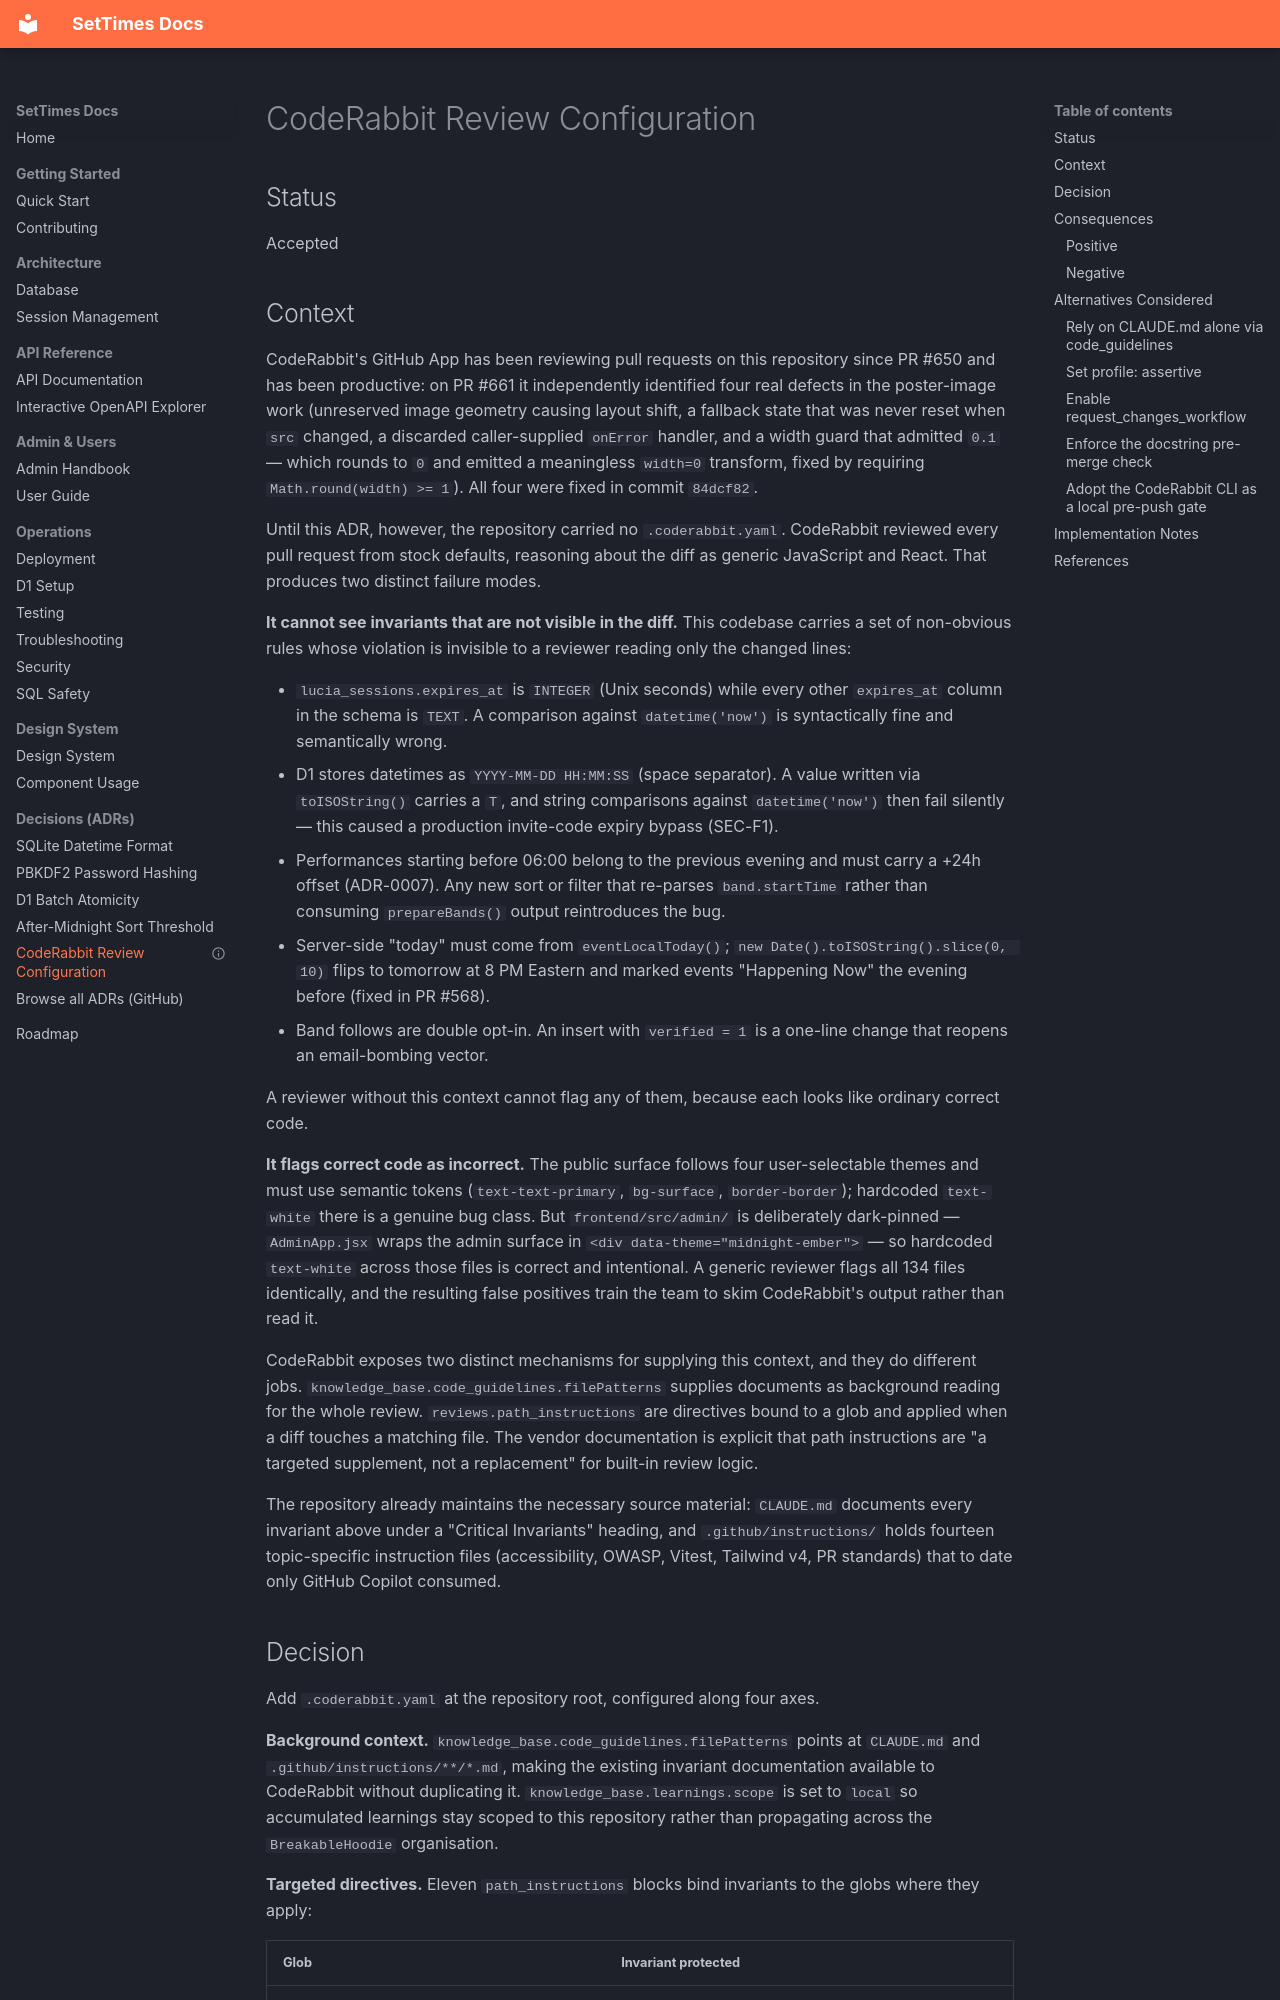

repository: BreakableHoodie/settimesdotca · page: adr/0008-coderabbit-review-configuration/index.html · generator: mkdocs

---
title: "ADR-0008: Encode repository invariants as CodeRabbit path instructions"
status: "Accepted"
date: "2026-07-28"
authors: "Platform Engineering"
tags: ["tooling", "code-review", "ci", "developer-experience"]
supersedes: ""
superseded_by: ""
---

## Status

Accepted

## Context

CodeRabbit's GitHub App has been reviewing pull requests on this repository since PR #650 and has been productive: on PR #661 it independently identified four real defects in the poster-image work (unreserved image geometry causing layout shift, a fallback state that was never reset when `src` changed, a discarded caller-supplied `onError` handler, and a width guard that admitted `0.1` — which rounds to `0` and emitted a meaningless `width=0` transform, fixed by requiring `Math.round(width) >= 1`). All four were fixed in commit `84dcf82`.

Until this ADR, however, the repository carried no `.coderabbit.yaml`. CodeRabbit reviewed every pull request from stock defaults, reasoning about the diff as generic JavaScript and React. That produces two distinct failure modes.

**It cannot see invariants that are not visible in the diff.** This codebase carries a set of non-obvious rules whose violation is invisible to a reviewer reading only the changed lines:

- `lucia_sessions.expires_at` is `INTEGER` (Unix seconds) while every other `expires_at` column in the schema is `TEXT`. A comparison against `datetime('now')` is syntactically fine and semantically wrong.
- D1 stores datetimes as `YYYY-MM-DD HH:MM:SS` (space separator). A value written via `toISOString()` carries a `T`, and string comparisons against `datetime('now')` then fail silently — this caused a production invite-code expiry bypass (SEC-F1).
- Performances starting before 06:00 belong to the previous evening and must carry a +24h offset (ADR-0007). Any new sort or filter that re-parses `band.startTime` rather than consuming `prepareBands()` output reintroduces the bug.
- Server-side "today" must come from `eventLocalToday()`; `new Date().toISOString().slice(0, 10)` flips to tomorrow at 8 PM Eastern and marked events "Happening Now" the evening before (fixed in PR #568).
- Band follows are double opt-in. An insert with `verified = 1` is a one-line change that reopens an email-bombing vector.

A reviewer without this context cannot flag any of them, because each looks like ordinary correct code.

**It flags correct code as incorrect.** The public surface follows four user-selectable themes and must use semantic tokens (`text-text-primary`, `bg-surface`, `border-border`); hardcoded `text-white` there is a genuine bug class. But `frontend/src/admin/` is deliberately dark-pinned — `AdminApp.jsx` wraps the admin surface in `<div data-theme="midnight-ember">` — so hardcoded `text-white` across those files is correct and intentional. A generic reviewer flags all 134 files identically, and the resulting false positives train the team to skim CodeRabbit's output rather than read it.

CodeRabbit exposes two distinct mechanisms for supplying this context, and they do different jobs. `knowledge_base.code_guidelines.filePatterns` supplies documents as background reading for the whole review. `reviews.path_instructions` are directives bound to a glob and applied when a diff touches a matching file. The vendor documentation is explicit that path instructions are "a targeted supplement, not a replacement" for built-in review logic.

The repository already maintains the necessary source material: `CLAUDE.md` documents every invariant above under a "Critical Invariants" heading, and `.github/instructions/` holds fourteen topic-specific instruction files (accessibility, OWASP, Vitest, Tailwind v4, PR standards) that to date only GitHub Copilot consumed.
